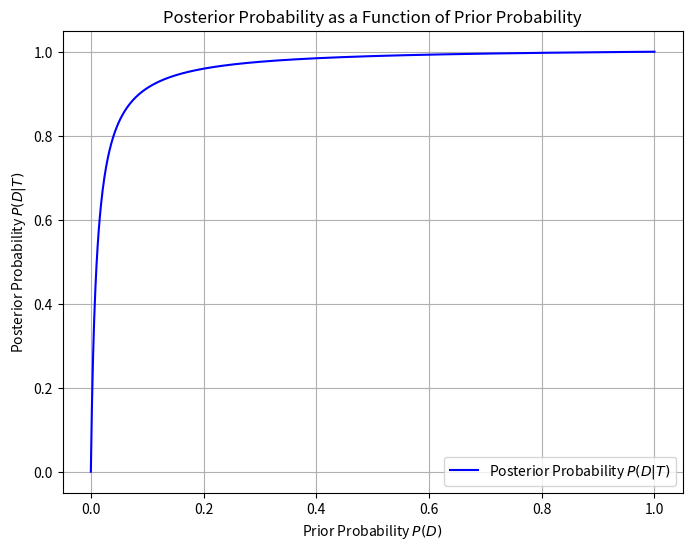
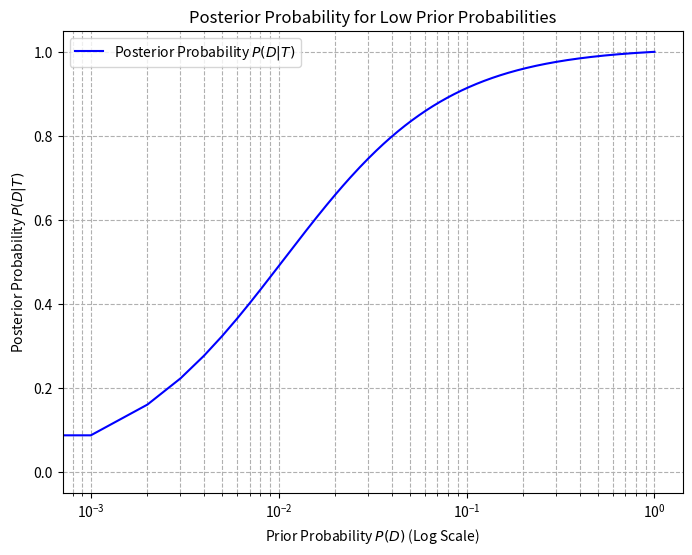

Here is the Python script that generated these plots, in order:
import numpy as np
import matplotlib.pyplot as plt
#%%
# Confusion Matrix Calculation
def compute_confusion_matrix(predictions, ground_truth):
    TP = np.sum((predictions == 1) & (ground_truth == 1))
    TN = np.sum((predictions == 0) & (ground_truth == 0))
    FP = np.sum((predictions == 1) & (ground_truth == 0))
    FN = np.sum((predictions == 0) & (ground_truth == 1))
    return TP, TN, FP, FN
#%%
# Metrics Calculation
def compute_accuracy(TP, TN, FP, FN):
    return (TP + TN) / (TP + TN + FP + FN)
#%%
def compute_sensitivity(TP, FN):
    return TP / (TP + FN) if (TP + FN) != 0 else 0
#%%
def compute_specificity(TN, FP):
    return TN / (TN + FP) if (TN + FP) != 0 else 0
#%%
def compute_mcc(TP, TN, FP, FN):
    numerator = (TP * TN) - (FP * FN)
    denominator = np.sqrt((TP + FP) * (TP + FN) * (TN + FP) * (TN + FN))
    return numerator / denominator if denominator != 0 else 0
#%%
# Bayes' Theorem
def bayes_theorem( prior, sensitivity, specificity ):
    false_positive_rate = 1 - specificity
    marginal_probability = (sensitivity * prior) + (false_positive_rate * (1 - prior))
    return (sensitivity * prior) / marginal_probability
#%%
# Data
predictions = np.array([ 1, 1, 1, 1, 1, 1, 1, 1, 1, 0, 0, 1 ])
ground_truth = np.array([ 1, 1, 1, 1, 1, 1, 1, 1, 1, 0, 1, 0 ])

# Confusion Matrix
TP, TN, FP, FN = compute_confusion_matrix( predictions, ground_truth )

# Metrics
accuracy = compute_accuracy( TP, TN, FP, FN )
sensitivity = compute_sensitivity( TP, FN )
specificity = compute_specificity( TN, FP)
mcc = compute_mcc( TP, TN, FP, FN ) 
#%%
# Print Metrics
print(f"Confusion Matrix: TP={TP}, TN={TN}, FP={FP}, FN={FN}")
print(f"Accuracy: {accuracy}")
print(f"Sensitivity: {sensitivity}")
print(f"Specificity: {specificity}")
print(f"MCC: {mcc}")
#%%
# Given parameters
sensitivity = 0.95  # 95%
specificity = 0.99  # 99%
# Range of prior probabilities from 0 to 1
prior_probabilities = np.linspace(0, 1, 1000)

# Calculate posterior probabilities
posterior_probabilities = [bayes_theorem(prior, sensitivity, specificity) for prior in prior_probabilities]
#%%
# Plotting
plt.figure(figsize=(8, 6))
plt.plot(prior_probabilities, posterior_probabilities, label='Posterior Probability $P(D|T)$', color='blue')
plt.xlabel('Prior Probability $P(D)$')
plt.ylabel('Posterior Probability $P(D|T)$')
plt.title('Posterior Probability as a Function of Prior Probability')
plt.grid(True)
plt.legend()
plt.show()
#%%
# Plotting on a semi-log scale
plt.figure(figsize=(8, 6))
plt.semilogx(prior_probabilities, posterior_probabilities, label='Posterior Probability $P(D|T)$', color='blue')
plt.xlabel('Prior Probability $P(D)$ (Log Scale)')
plt.ylabel('Posterior Probability $P(D|T)$')
plt.title('Posterior Probability for Low Prior Probabilities')
plt.grid(True, which="both", ls="--")
plt.legend()
plt.show()
